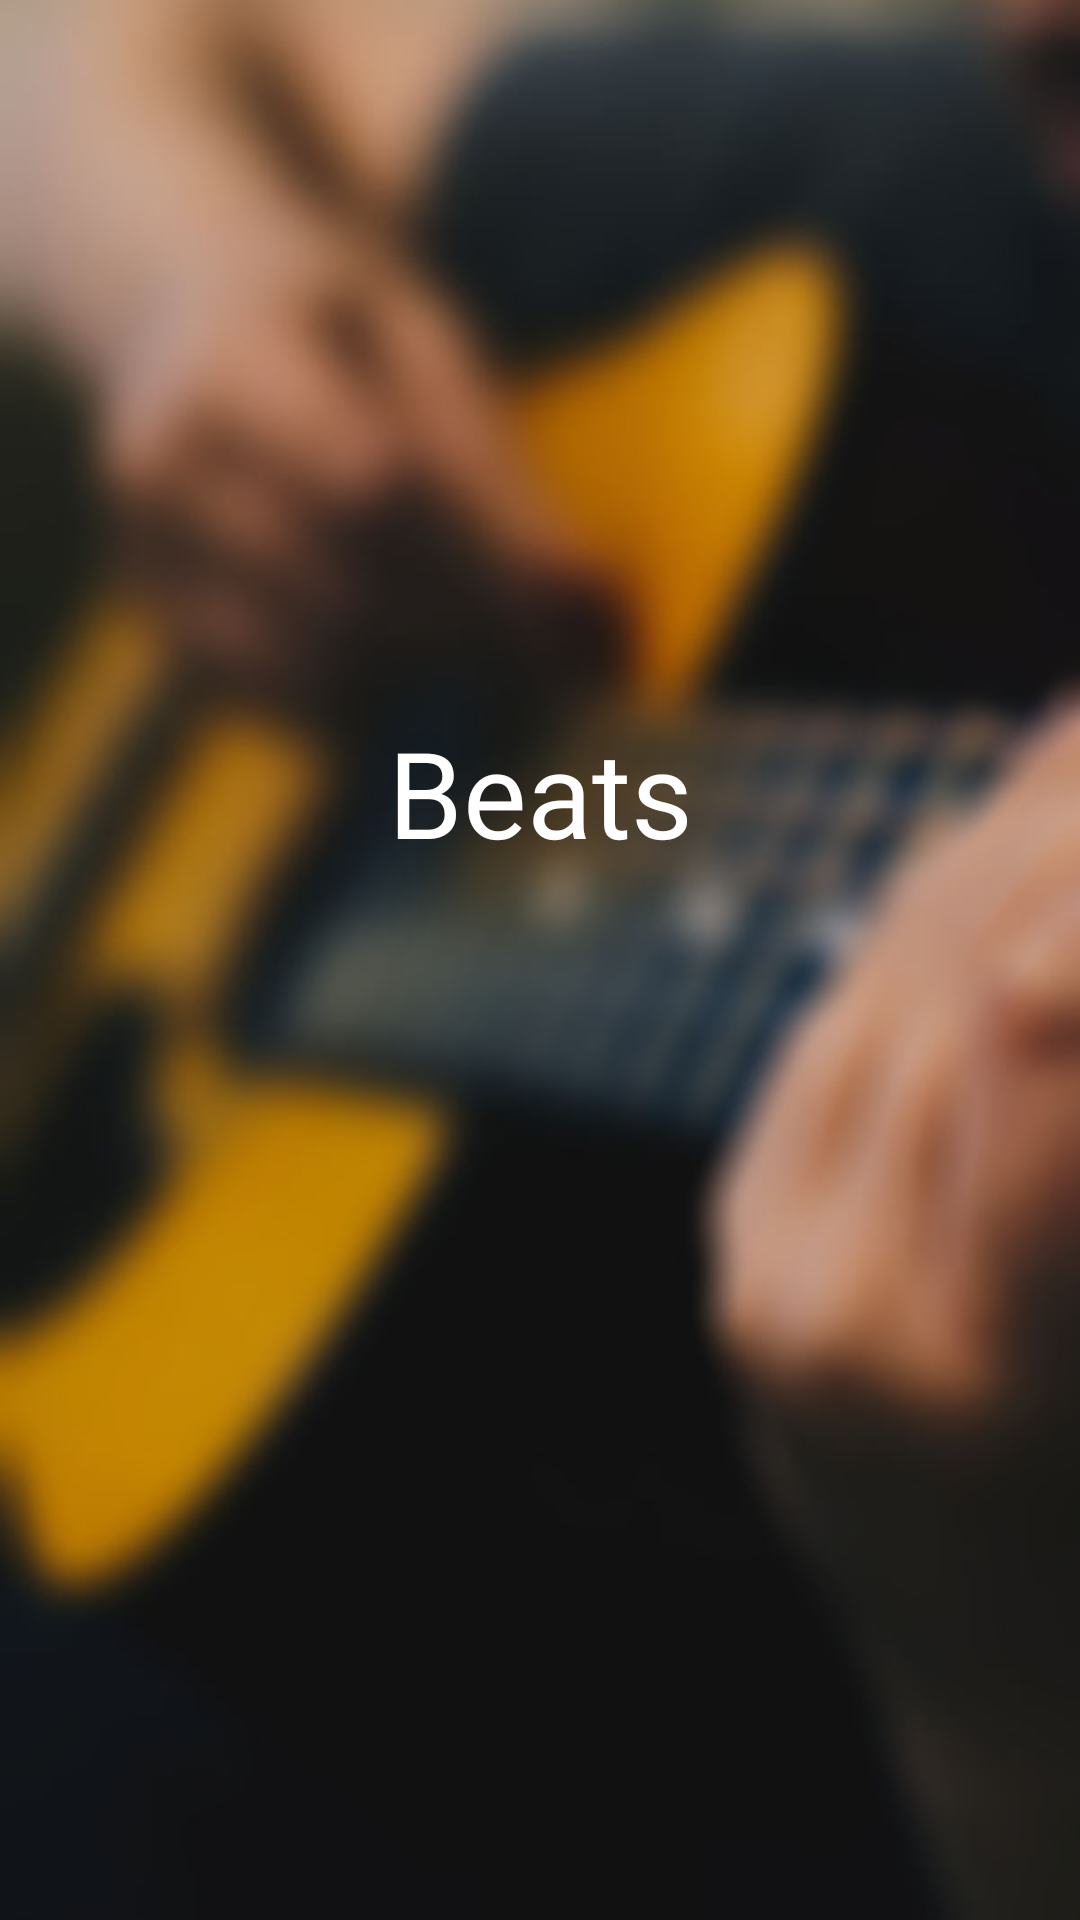

This screen was rendered from an Android layout file. Write that file and the resources it references.
<!-- AndroidManifest.xml: application theme AppTheme -->
<!-- res/layout/activity_splash_screen.xml -->
<?xml version="1.0" encoding="utf-8"?>
<android.support.constraint.ConstraintLayout xmlns:android="http://schemas.android.com/apk/res/android"
    xmlns:app="http://schemas.android.com/apk/res-auto"
    xmlns:tools="http://schemas.android.com/tools"
    android:layout_width="match_parent"
    android:layout_height="match_parent"
    android:background="@drawable/splash"
    tools:context=".SplashScreen">

    <ImageView
        android:id="@+id/imageView5"
        android:layout_width="150dp"
        android:layout_height="150dp"
        android:layout_marginTop="8dp"
        android:layout_marginBottom="8dp"
        android:contentDescription="@string/app_name"
        app:layout_constraintBottom_toTopOf="@+id/textView3"
        app:layout_constraintEnd_toEndOf="parent"
        app:layout_constraintHorizontal_bias="0.498"
        app:layout_constraintStart_toStartOf="parent"
        app:layout_constraintTop_toTopOf="parent"
        app:layout_constraintVertical_bias="1.0"
        app:srcCompat="@drawable/iconweb" />

    <TextView
        android:id="@+id/textView3"
        android:layout_width="wrap_content"
        android:layout_height="wrap_content"
        android:layout_marginTop="8dp"
        android:layout_marginBottom="336dp"
        android:fontFamily="@font/boogaloo"
        android:text="Beats"
        android:textColor="@android:color/white"
        android:textSize="40sp"
        app:layout_constraintBottom_toBottomOf="parent"
        app:layout_constraintEnd_toEndOf="parent"
        app:layout_constraintStart_toStartOf="parent"
        app:layout_constraintTop_toTopOf="parent"
        app:layout_constraintVertical_bias="0.945" />
</android.support.constraint.ConstraintLayout>
<!-- resources referenced by this layout -->
<resources>
  <!-- drawable splash: jpg bitmap (drawable, 47499 bytes) -->
  <string name="app_name">Beats</string>
  <style name="AppTheme" parent="Theme.AppCompat.Light.DarkActionBar">
          
          <item name="colorPrimary">@color/colorPrimary</item>
          <item name="colorPrimaryDark">@color/colorPrimaryDark</item>
          <item name="colorAccent">@color/colorAccent</item>
      </style>
  <color name="colorPrimary">#3e5560</color>
  <color name="colorPrimaryDark">#546B76</color>
  <color name="colorAccent">#ff5722</color>
</resources>
